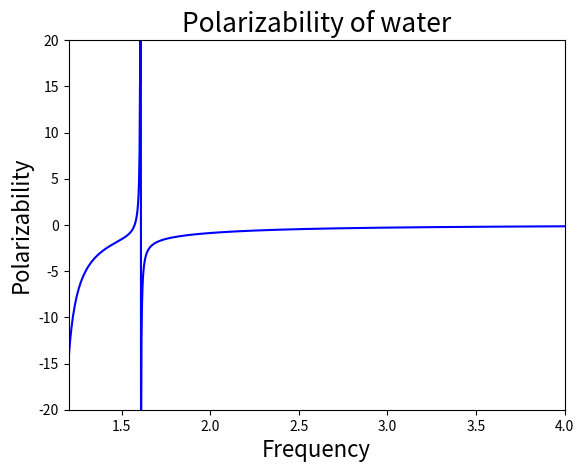
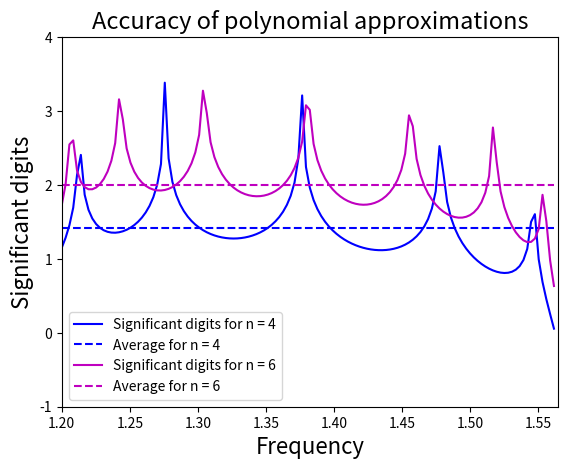
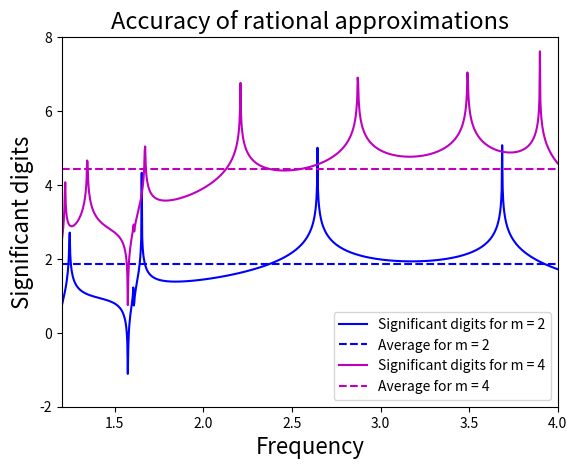
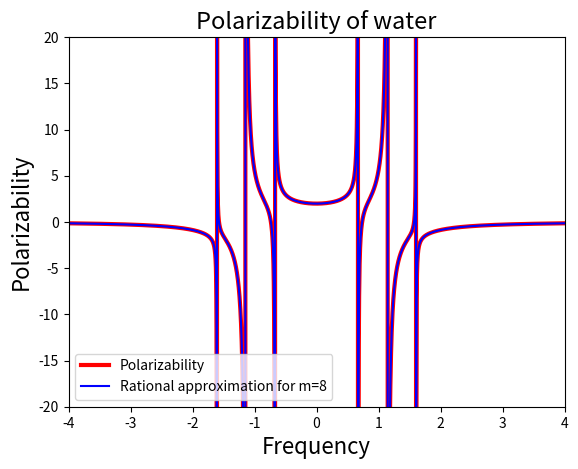
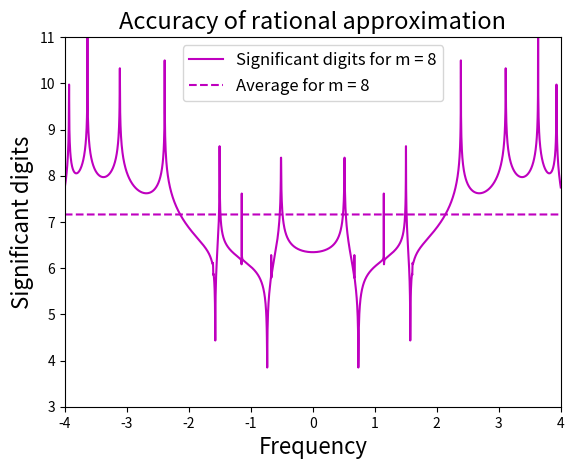

Reproduce these figures in Python, in order.
import numpy as np
import matplotlib.pyplot as plt

np.set_printoptions(precision = 14, suppress = True)        #set values <e-14 to 0 when printing to avoid clutter
                                                            # in matrices
Amat = np.array([
    [22.13831203, 0.16279204, 0.02353879, 0.02507880,-0.02243145,-0.02951967,-0.02401863],
    [0.16279204, 29.41831006, 0.02191543,-0.06341569, 0.02192010, 0.03284020, 0.03014052],
    [0.02353879,  0.02191543, 1.60947260,-0.01788177, 0.07075279, 0.03659182, 0.06105488],
    [0.02507880, -0.06341569,-0.01788177, 9.36187184,-0.07751218, 0.00541094,-0.10660903],
    [-0.02243145, 0.02192010, 0.07075279,-0.07751218, 0.71033323, 0.10958126, 0.12061597],
    [-0.02951967, 0.03284020, 0.03659182, 0.00541094, 0.10958126, 8.38326265, 0.06673979],
    [-0.02401863, 0.03014052, 0.06105488,-0.10660903, 0.12061597, 0.06673979, 1.15733569]])
Bmat = np.array([
    [-0.03423002, 0.09822473,-0.00832308,-0.02524951,-0.00015116, 0.05321264, 0.01834117],
    [ 0.09822473,-0.51929354,-0.02050445, 0.10769768,-0.02394699,-0.04550922,-0.02907560],
    [-0.00832308,-0.02050445,-0.11285991, 0.04843759,-0.06732213,-0.08106876,-0.13042524],
    [-0.02524951, 0.10769768, 0.04843759,-0.10760461, 0.09008724, 0.05284246, 0.10728227],
    [-0.00015116,-0.02394699,-0.06732213, 0.09008724,-0.07596617,-0.02290627,-0.12421902],
    [ 0.05321264,-0.04550922,-0.08106876, 0.05284246,-0.02290627,-0.07399581,-0.07509467],
    [ 0.01834117,-0.02907560,-0.13042524, 0.10728227,-0.12421902,-0.07509467,-0.16777868]])

yvec= np.array([-0.05677315,-0.00902581, 0.16002152, 0.07001784, 0.67801388,-0.10904168, 0.90505180])
omega_values = np.array([1.300,1.607,2.700])
omega_uncertainty = 0.5e-3
n_omega = int(np.size(omega_values))

E = np.block ([[Amat,Bmat],[Bmat,Amat]])                            # constructing E and S from submatrices
S = np.block([[np.identity(7),np.zeros([7,7])],[np.zeros([7,7]),-np.identity(7)]])
z = np.block ([yvec,-yvec])



def norm_inf (A):
    n = int(np.sqrt(np.size(A)))
    max = sum(np.abs(A[0, :]))           # Set absolute sum of 1st row = infinity norm of A
    for k in range(1, n):
        if sum(np.abs(A[k, :])) > max:   # Search for rows with a bigger absolute sum
            max = sum(np.abs(A[k, :]))   # Update value of infinity norm if a bigger absolute sum is found
    return max

def condition_number_inf (A):
    return norm_inf(A) * norm_inf (np.linalg.inv(A))

def LU_decomposition(A):
    ###
    # In LU-decomposition without pivoting, we are decomposing a square matrix A such that A = LU, where
    # L is a lower triangular matrix, U is an upper
    # Even if A is invertible, such a composition might not exist
    # It breaks down for vanishing pivots and might overflow for small pivots
    # The algorithm is improved by incorporating pivoting --> see function LU_decomposition_with_pivoting

    # We can solve Ax = b by noting that Ax = = LUx = b, and so we solve
    # 1: Ly = b by forward substitution
    # 2: Ux = y by backward substitution

    ###

    m, n = np.shape(A)
    if m != n:
        print("Matrix not square!")
        return

    L = np.identity(n)
    A_copy = np.ndarray.copy(A)
    for k in range(n-1):
        if A_copy[k,k]==0:                                       #Abort if diagonal element vanishes
            print("\n","Vanishing diagonal entries!","\n")
            return

            # FOR BOTH APPROACHES: It is Gaussian elimination in both cases.
            # Since we know that the k'th column will be annihilated by these operations, we don't bother calculating it.
            # What's interesting is thus only what happens to the remaining submatrix A[k+1:n,k+1:n].

            # Approach 1: Column approach: Calc the entire k'th column of L. It has entries L[i,j] = A[i,j] / A[j,j].
            # Go on to calculate the new columns of A from k+1 to n.
        """
        L[k + 1:n, k] = A_copy[k + 1:n, k] / A_copy[k, k]  # Apply on entire row at once to avoid for-loop
        for j in range(k + 1, n):  # Apply algorithm, updating L and A simultaneously
            # L is ind. of j!
            A_copy[k + 1:n, j] = A_copy[k + 1:n, j] - L[k + 1:n, k] * A_copy[k, j]
        """
        # EQUIVALENTLY / Approach 2:
        # For each row in the submatrix A[k+1:n,k+1:n], subtract row k multiplied bt L[j,k] - this ensures that
        # entries A[k:n,k] are all annihilated.

        for j in range(k + 1, n):  # Apply algorithm, updating L and A simultaneously
            # L is ind. of j!
            L[j, k] = A_copy[j, k] / A_copy[k, k]  # Apply on entire row at once to avoid for-loop
            A_copy[j, k + 1:n] = A_copy[j, k + 1:n] - L[j, k] * A_copy[k, k + 1:n]

    U = np.triu(A_copy)                                          #Obtain U as the upper tringular part of matrix A
    return L,U

def LU_decomposition_with_pivoting(A):
    ###
    # In LU-decomposition with pivoting, we are decomposing a square matrix A such that PA = LU, where
    # L is a lower triangular matrix, U is an upper, and P is a permutation matrix.
    # If A is invertible, such a composition exists and is unique.
    # It has the advantage of working in case of vanishing diagonal elements and reduces overflow by avoiding
    # division with small pivots.

    # We can solve Ax = b by noting that PAx = = LUx = Pb, and so we solve
    # 1: Ly = Pb by forward substitution
    # 2: Ux = y by backward substitution

    ###

    m, n = np.shape(A)
    if m != n:
        print("Matrix not square!")
        return

    # initialize permutation matrix, L and copy A
    perm_index = 1
    # Collect permutations in the list P
    if perm_index:
        P = np.linspace(0, n - 1, n)
    # Alternatively the more expensive matrix approach
    else:
        P = np.identity(n)

    L = np.identity(n)
    # Copy to avoid altering A, and make sure that copy type is float
    A_copy = np.ndarray.copy(np.array(A, dtype='float'))

    for k in range(n - 1):
        # Perform pivoting:
        # for each column, find index corresponding to entry with largest absolute value
        max_index = k + np.argmax(np.abs(A_copy[k:n, k]))  # add k as argmax returns index starting from k
        # Swap rows k and max_index
        if k != max_index:
            A_copy[[k, max_index], k:n] = A_copy[[max_index, k], k:n]
            if perm_index:  # swap list elements
                P[[k, max_index]] = P[[max_index, k]]
            else:  # swap rows
                P[[k, max_index], :] = P[[max_index, k], :]
            if k > 0:
                # do not swap for first column. Swap the left - already calculated part of L from 0:k
                # this way, L is calculated starting from I at each step, and then we are swapping the already
                # calculated part of L, to take into account the swapping after the fact
                L[[k, max_index], 0:k] = L[[max_index, k], 0:k]

        tol = 1e-12
        if np.abs(A_copy[k, k]) < tol:  # Move on if biggest entry is 0
            continue

        # FOR BOTH APPROACHES: It is Gaussian elimination in both cases.
        # Since we know that the k'th column will be annihilated by these operations, we don't bother calculating it.
        # What's interesting is thus only what happens to the remaining submatrix A[k+1:n,k+1:n].

        # Approach 1: Column approach: Calc the entire k'th column of L. It has entries L[i,j] = A[i,j] / A[j,j].
        # Go on to calculate the new columns of A from k+1 to n.
        """
        L[k + 1:n, k] = A_copy[k + 1:n, k] / A_copy[k, k]  # Apply on entire row at once to avoid for-loop
        for j in range(k + 1, n):  # Apply algorithm, updating L and A simultaneously
            # L is ind. of j!
            A_copy[k + 1:n, j] = A_copy[k + 1:n, j] - L[k + 1:n, k] * A_copy[k, j]
        """
        # EQUIVALENTLY / Approach 2:
        # For each row in the submatrix A[k+1:n,k+1:n], subtract row k multiplied bt L[j,k] - this ensures that
        # entries A[k:n,k] are all annihilated.

        for j in range(k + 1, n):  # Apply algorithm, updating L and A simultaneously
        # L is ind. of j!
            L[j, k] = A_copy[j, k] / A_copy[k, k]  # Apply on entire row at once to avoid for-loop
            A_copy[j, k+1:n] = A_copy[j, k+1:n] - L[j, k] * A_copy[k, k+1:n]

    if perm_index:
        print("P = ", P)
        # calculate permuation matrix
        permutation_matrix = np.zeros([n, n])
        for i in range(n):
            permutation_matrix[i, int(P[i])] = 1
        U = np.triu(A_copy)  # Obtain U as the upper tringular part of matrix A
        return permutation_matrix, L, U
    else:
        U = np.triu(A_copy)  # Obtain U as the upper tringular part of matrix A
        return P, L, U

def forward_substitution(A,b):
    n = int(np.sqrt(np.size(A)))
    y = np.zeros(n)                                         # Initial values of y set to 0
    for k in range(n):
        if A[k,k] == 0:                                       #Abort if diagonal element vanishes
            print("\n","Vanishing diagonal entries!","\n")
            return
        else:                                               #Calculate values using a dot product to avoid a for-loop.
            y[k] = ( b[k] - np.dot(A[k,:],y) ) / A[k,k]     #By setting the initial values of y to zero, the full
                                                            # dot product can be used every time, thus avoiding
                                                            # complicated indexing
    return y

def backward_substitution(A,b):
    n = int(np.sqrt(np.size(A)))
    y = np.zeros(n)                                          # Initial values of y set to 0
    for k in range(n-1, -1, -1):
        if A[k,k] == 0:                                        #Abort if diagonal element vanishes
            print("\n","Vanishing diagonal entries!","\n")
            return
        else:                                               #Calculate values using a dot product to avoid a for-loop.
             y[k] = ( b[k]-np.dot(A[k,:],y) ) / A[k,k]      #By setting the initial values of y to zero, the full
                                                            # dot product can be used every time, thus avoiding
                                                            # complicated indexing
    return y

def polarizability(w):
    L, U = LU_decomposition(E-w*S)                          # Obtain LU decomposition
    y = forward_substitution(L, z)                          # Solve Ly = z with y = Ux by forward substitution
    x = backward_substitution(U, y)                         # Solve Ux = y by backwards substitution
    return np.dot(z,x)

def apply_reflection(A, v):             #v an mx1 vector, A an mxn matrix
    c = - 2 * np.dot(v, A)              #Calculate the 1xn row vector transpose(v)*A
    A = A + c * v[:, np.newaxis]          # Perform reflection of A by creating a mxn matrix v[:,np.newaxis],
                                        # i.e a matrix V whose columns are all v, then multiplying each column V[i]
                                        # with the scalar c[i], and adding it to A
    return A

def householder_QR_factorization(A):    # A an m x n matrix
    ###
    # Transform an mxn matrix A to QR, where Q is orthogonal and R[0:n,:] is upper triangular.
    # if A has full column rank, then upper part of R, namely R[0:n,:] is invertible.
    # Since orthogonal transformations preserve norms, they preserve the (norm defined) solution to the least squares
    # problem Ax ~ b, meaning that QRx = [c1, c2], where Rx = Q^t c1 = b, which can be solved by back substitution.
    ###

    m = np.size(A[:, 0])                 # numer of rows
    n = np.size(A[0, :])                 # number of columns

    Q = np.identity(m)
    R = np.ndarray.copy(np.array(A, dtype='float'))

    for k in range(n): ## Here we assume that m>n. Otherwise let k in range (min(n, m-1))
        # Initialize a as the bottom k:m part of column k. Applying Householder transformation will
        # annihilate all entries below entry (k,k)
        a = R[k:m, k]
        #make sure alpha has opposite sign of a[0]. use copysign instead og sign to avoid 0 when a = 0
        alpha = - np.copysign(1, a[0]) * np.linalg.norm(a)

        #obs: in algorithm 3.1, we check whether norm(v)=0, but one can easily show that norm(a)=0 (so alpha=0)
        # iff norm(v)=0 [cuz of the sign chosen for alpha]. the 2 conditions are equivalent.
        if alpha == 0:                                      # if alpha = 0, move on to next row
            print("Vanishing alpha, matrix rank deficient!","\n")
            continue
        else:
            v = np.ndarray.copy(np.array(a,dtype='float'))
            v[0] = v[0]-alpha           #construct v
            v = v / np.linalg.norm(v)   #normalize to avoid over/underflow

            ## Explanation of reflection (compare with alg. 3.1 on page 124):
            """
            for j in range(k,n):
                a_j -= gamma_j * v  equiv to R[k:m,j] -= 2 * np.dot(v,R[k:m,j])*v
            vectorizing loop gives us
            R[k:m,j:n] -= 2 * np.dot (v,R[k:m,j:n]) * v, but
            c = np.dot (v,R[k:m,j:n]) is an 1xn row vector v^T R[k:m,j:n] with scalar entries i c[i] = v^T * R[k:m,i], 
            so we have
             R[k:m,j:n] -= 2 [ c[k] * v, c[k+1] * v , ... , c[n] * v]
             Now, in apply_reflection, we use new axis to construct the mxn matrix V = [v,v,...,v] = v[:,np.newaxis].
             Since * yields elementwise multiplication in python, we simply find that
             R[k:m,j:n] -= 2* c* v[:,np.newaxis],
             which is exactly what the function apply_reflection does
            """

            R[k:m, k:n] = apply_reflection(R[k:m, k:n], v)     #Calculate values on entire sub-matrix to avoid for-loop
            Q[k:m, :] = apply_reflection(Q[k:m, :], v)         #On Q, we apply the reflection on all columns, as
                                                            #columns Q[k:m,i] do not necesarily vanish for i<k
    Q = np.transpose(Q)                                     #Algorithm yiels Q^T. Obtain Q by transposing
    return Q, R

def least_squares(A,b):                                     # A an mxn matrix
    ###
    # Transform an mxn matrix A to QR, where Q is orthogonal and R[0:n,:] is upper triangular.
    # if A has full column rank, then upper part of R, namely R[0:n,:] is invertible.
    # Since orthogonal transformations preserve norms, they preserve the (norm defined) solution to the least squares
    # problem Ax ~ b, meaning that QRx = [c1, c2], where R[0:n,:]x = Q^t c1 = b, which can be solved by back substitution.
    ###

    n = np.size(A[0, :])                                     # number of columns
    Q, R = householder_QR_factorization(A)                   # Obtain Q,R by householder factorization
    Q_transpose = np.transpose(Q)                           # Obtain Q_transpose
    b_augmented = np.dot(Q_transpose, b)                     # Obtain 1xm vector Q_transpose*b

                                                            #Find least squares solution to the quadratic
                                                            #upper part of matrix equation
    x_least_squares = backward_substitution(R[0:n, :], b_augmented[0:n])
    return x_least_squares

def polynomial_approximation(x,omega):  #x is the coefficients of the polynomial approximation
    n = np.size(x)                      #the length of x decides the number of coefficients
    poly = 0
    for k in range(n):                  #construct polynomial approximation as a function of omega
        poly += x[k]*np.power(omega, 2*k)
    return poly

def rational_approximation(a,b,omega):
    poly1 = 0
    poly2 = 1
    for n in range(np.size(a)):             #Construct polynomial in the numerator
        poly1 += a[n]*np.power(omega, n)
    for n in range(np.size(b)):         #Construct polynomial in the denominator
        poly2 += b[n]*np.power(omega, n+1)
    rational = poly1 / poly2                #Construct rational approximation as a function of omega
    return rational

# Problem a:

# 1) The condition number function corresponding to the inf-norm is defined above.
# 2) Calculation of the condition number for (E-omega S) for the three listed values:

print("Project 1:")
print("\n")
print("Condition numbers for the given values of omega:")

for w in omega_values:
    print (f"Condition number ({w}) = ",f"{condition_number_inf(E-w*S):.2f}")

# 2) z is known to 8 significant digits, and so the rel. uncertainty in z is 0.5e-8. The relative uncertainty in the
# solution x for each omega is bounded by the product of the corresponding condition number and the relative uncertainty
# in z

z_rel_uncertainty = 0.5e-8
x_rel_uncertainty_bound = np.empty(n_omega)

for n in range(n_omega):
    x_rel_uncertainty_bound[n] = condition_number_inf(E-omega_values[n]*S)*z_rel_uncertainty

# and the number of guaranteed significant digits can be extracted by applying the negative base 10 logarithm to the
# absolute value of the upper bounds on the uncertainties in x. We thus have

significant_digits = - np.log10(np.abs(x_rel_uncertainty_bound))

print("\n")
print("Upper bounds on the relative uncertainties in x due to uncertainty in z:")

for n in range(n_omega):
    print(f"For omega = {omega_values[n] }: ","Rel. uncertainty (x) = ",f"{x_rel_uncertainty_bound[n]:.6e}",", Sigificant digits in x = ",f"{significant_digits[n]:.3}")
print("It follows that the large condition number generates a relatively large rel. error on x, especially around omega = 1.607, where we lose about 5.5 digits")


# Problem b:

# 1+2) The relative uncertainty in omega is given by 0.5e-3. This uncertainty perturbs the matrix E-omega*S, thus
# generating a forward error on x. Using the formula from the book, we can find an upper bound on this error, which
# we shall denote x_forward_error:

x_forward_error_bound = np.empty(n_omega)
forward_error_sig_digits = np.empty(n_omega)

print("\n")
print("Upper bounds on the relative forward uncertainties in x due to uncertainty in omega:")

for n in range(n_omega):
    x_forward_error_bound[n] = condition_number_inf(E-omega_values[n] * S) * norm_inf(omega_uncertainty * S) / norm_inf(E-omega_values[n] * S)
    forward_error_sig_digits[n] = - np.log10(np.abs(x_forward_error_bound[n]))

    print(f"For omega = {omega_values[n]} \u00B1 {omega_uncertainty:.0e}: ","forward rel. uncertainty (x) = ",
          f"{x_forward_error_bound[n]:.4e}",",   Sigificant digits = ",f"{forward_error_sig_digits[n]:.3}")
print("It follows that the large condition number generates a large forward error on x, especially around omega = 1.607, where we lose all"
      " significant digits.")
print("\n")

# Problem c: The three functions can be found at the top

# Problem d:

# We now calculate the polarizability for the frequencies listed. We will assume that the error on the
# polarizability is uniformly distributed around the real value, thus allowing us to express the result as
# the value of the polarizability corresponding to the unperturbed frequency plus/minus the uncertainty

for w in omega_values:
    p1 = polarizability(w+omega_uncertainty)    # Calculating the upper bound on the polarizability
    p2 = polarizability(w-omega_uncertainty)    # Calculating the lower bound on the polarizability

    p = polarizability(w)
    # calculate the uncertainty as the maximum distance between pol(omega) and pol at end points. This assumes that
    # the polarizability grows/decays uniformly on [w-omega_uncertainty,w] and on [w,w+omega_uncertainty], i.e. that all
    #extrema are corresponds to w-omega_uncertainty, w and w+omega_uncertainty
    uncertainty = np.max ([np.abs(p1-p), np.abs(p2-p)])

    abs_val = np.abs(p)
   # average = (p1+p2)/2                         # Average value taken to be the "true" value
    #uncertainty = abs(p1-p2)/2                  # Absolute value of absolute uncertainty
    relative_uncertainty = uncertainty / abs_val
    print (f"Polarizability ({w} \u00B1 {omega_uncertainty:.0e}) = ",f"{abs_val:.5}",u"\u00B1",f"{uncertainty:.3e}"
           , ",  Rel. uncertainty in alpha = ",f"{relative_uncertainty:.3e}")
print()
print("We note that the relative uncertainty in the polarizability is bounded by the forward relative error in x for,"
      " these frequencies, as expected. Note however, that all significant digits of the polarizability is"
      " lost for omega = 1.607")
print("In principle, both the error in z as well as the error in omega contributes to the error in x and thus in"
      " the polarizability. However, since the former is 3 orders of magnitude less than the latter, only the forward"
      " error contributes to the error in the polarizability")

# Problem e:
# 1) We are going to plot the polarizability for frequencies in the range [1.2,4]. We use the numpy function
# vectorize in order to apply the function to all omega values at once. These values are stored in the vector
# polarizability_values

N = 1000
omega_range = np.linspace(1.2,4,N)
polarizability_vectorized = np.vectorize(polarizability)
polarizability_values=polarizability_vectorized(omega_range)

omega_singularity = 1.60686978
# plotting the values, setting axis limits and labels

plt.figure()
plt.plot(omega_range,polarizability_values,'b-')
plt.xlim(1.2,4)
plt.ylim(-20,20)
plt.xlabel("Frequency",fontsize = 16)
plt.ylabel("Polarizability", fontsize = 16)
plt.title("Polarizability of water",fontsize=19)

print("\n")
print(f'We note that the polarizability has a singularity at omega_singularity = {omega_singularity} due to the very near singularity of'
      f' E-omega_singularity*S at this frequency. The condition number at this frequency has the value '
      f' {condition_number_inf(E-omega_singularity*S):.1e}. Specifically, it is due to the fact that the 3rd'
      f' diagonal element of the matrix at this frenquency is of the order of e-3, as is explained in more detail'
      f' in the rapport')
plt.show()

# Problem f: The householder_QR_factorization and least_squares functions can be found alongside the other functions
# functions at the top of the script.

# Problem g: In this problem, we are going to approximate the polarizability in the interval [1,omega_p] by even
# polynomials of degree 8 and 12 and compare their accuracy.

# Since the polarizability has a singularity at around omega = 1.6069, and polynomials don't approximate singulari-
# ties very well, we shall restrict the approximation interval to the left of this frequency. Specifically, we
# choose omega_p = 1.57838

omega_p_index = 130                      #index corresponding to omega_p
omega_p = omega_range[omega_p_index]

print("\n")
print(f'The end point of the approximation interval, omega_p, is chosen to be omega_p = {omega_p}')
print()

# In the following, we will construct the matrix V needed for using least sqauares to find the coefficients of
# the polynomial approximations

n_coefficient_1 = 5                     # number of coefficients in approximation 1 (8'th order polynomial)
n_coefficients_2 = 7                    # number of coefficients in approximation 2 (12'th order polynomial)
W=np.ones([1,omega_p_index])            # Construct the first row of the transpose of the target matrix V


for n in range(1,n_coefficients_2):     #Construct succesive rows of increasing power in omega
    W = np.block([[W],[np.power(omega_range[0:omega_p_index],2*n)]])
    V = np.transpose(W)                 #Transpose to obtain target matrix

p_matrix1 = V[:, 0:n_coefficient_1]  #Construct target matrix of approximation 1 by excluding omega to the 10'th and 12'th power
p_matrix2 = V                       #relabel target matrix of approximation 2

# We are now ready to use least squares to find coefficients of the polynomial approximations,
# i.e. the solutions to the matrix equations Vx = polarizability[0:omega_p_index]

x_p1 = least_squares(p_matrix1, polarizability_values[0:omega_p_index])   # coefficients for n=4 approximation
x_p2 = least_squares(p_matrix2, polarizability_values[0:omega_p_index])   # coefficients for n=6 approximation


#Using the function polynomial_approximation, which can be found alongside the other functions, we are now ready
#to calculate the values of the two polynomial approximations on the interval:

poly_values_1 = polynomial_approximation(x_p1, omega_range[0:omega_p_index])
poly_values_2 = polynomial_approximation(x_p2, omega_range[0:omega_p_index])

#We now calculate the relative error of the polynomial approximations relative to the polarizability along with the
#number of significant digits of the approximations for each frequency:

rel_error1 = np.abs(poly_values_1-polarizability_values[0:omega_p_index])/np.abs(polarizability_values[0:omega_p_index])
sig_digits1 = - np.log10(rel_error1)
average_sig_digits1 = np.average(sig_digits1)

rel_error2 = np.abs(poly_values_2-polarizability_values[0:omega_p_index])/np.abs(polarizability_values[0:omega_p_index])
sig_digits2 = - np.log10(rel_error2)
average_sig_digits2 = np.average(sig_digits2)

print(f'The average number of significant digits for the n=4 approximation on [1.2,omega_p] = {average_sig_digits1:.3}')
print(f'The average number of significant digits for the n=6 approximation on [1.2,omega_p] = {average_sig_digits2:.3}')

# Finally, we plot the significant digits of each approximation along with their average values:

print()
print(f'We note that the significant digits of each approximations decrease rapidly as we approach the singularity')
plt.figure()

plt.plot(omega_range[0:omega_p_index],sig_digits1,'b-',label='Significant digits for n = 4')
plt.plot(omega_range[0:omega_p_index],np.ones(omega_p_index)*average_sig_digits1,'b--',label='Average for n = 4')

plt.plot(omega_range[0:omega_p_index],sig_digits2,'m',label='Significant digits for n = 6')
plt.plot(omega_range[0:omega_p_index],np.ones(omega_p_index)*average_sig_digits2,'m--',label='Average for n = 6')

plt.legend(prop={'size': 10})
plt.xlim(1.2,omega_p)
plt.ylim(-1,4)
plt.xlabel("Frequency",fontsize = 16)
plt.ylabel("Significant digits", fontsize = 16)
plt.title("Accuracy of polynomial approximations",fontsize=17)
plt.show()



# Problem h: In this final problem, we will approximate the polarizability with a rational function in order to
# correctly reproduce the singularity. At first, we will perform this approximation on [1.2,4].

# The rational function has the form given in the function rational_approximation, which can be found alongside the
# other functions. This function has been rewritten and approximated as a linear function in order to approximate its
# coefficients with the least squares method.
# The target matrix has the form [1,omega,omega^2,...,omega^m,-polarizability(omega)*omega,...
# -polarizability(omega)*omega^m]. In particular, we shall use m1 =2 and m2=4 and compare the accurary of these
# approximations. The right hand side of the matrix equation is polarizability(omega_range), and the least
# squares solution is given by x = (a0,a1,...,am,b1,...,bm)

print("\n")
m1 = 2
m2 = 4

WQ=np.ones([1,N])            # Construct the first row of the transpose of the target matrix VQ

for n in range(1,m2+1):     #Construct succesive rows of increasing power in omega
    WQ = np.block([[WQ],[np.power(omega_range,n)]])
for n in range(1,m2+1):     #Construct successive rows of polarizability * increasing powers of omega
    WQ = np.block([[WQ], [-polarizability_values*np.power(omega_range, n)]])

VQ = np.transpose(WQ)                 #Transpose to obtain target matrix

q_matrix1 = np.block([VQ[:,0:m1+1],VQ[:,m2+1:m1+m2+1]])  #Extract part of VQ to obtain target matrix for m=2
q_matrix2 = VQ                                           #Relabel target matrix

# We are now ready to use least squares to find coefficients of the rational approximations,
# i.e. the solutions to the matrix equations VQx = polarizability_values

x_q1 = least_squares(q_matrix1, polarizability_values)  #coefficients for approximation m=2
a_values_q1 = x_q1[0:m1+1]                              #collect coefficients belonging to polynomial in numerator
b_values_q1 = x_q1[m1+1::]                              #collect coefficients belonging to polynomial in denominator

x_q2 = least_squares(q_matrix2, polarizability_values)  #repeat for m=4
a_values_q2 = x_q2[0:m2+1]
b_values_q2 = x_q2[m2+1::]


#Using the function rational_approximation, which can be found alongside the other functions, we are now ready
#to calculate the values of the two rational approximations on the interval [1.2,4]:

q_values_1 = rational_approximation(a_values_q1,b_values_q1, omega_range)
q_values_2 = rational_approximation(a_values_q2,b_values_q2, omega_range)

#We now calculate the relative error of the rational approximations relative to the polarizability along with the
#number of significant digits of the approximations for each frequency:

q_rel_error1 = np.abs(q_values_1-polarizability_values)/np.abs(polarizability_values)
q_sig_digits1 = - np.log10(q_rel_error1)
q_average_sig_digits1 = np.average(q_sig_digits1)

q_rel_error2 = np.abs(q_values_2-polarizability_values)/np.abs(polarizability_values)
q_sig_digits2 = - np.log10(q_rel_error2)
q_average_sig_digits2 = np.average(q_sig_digits2)

print(f'The average number of significant digits for the rational m=2 approximation on [1.2,4] = {q_average_sig_digits1:.3}')
print(f'The average number of significant digits for the m=4 approximation on [1.2,4] = {q_average_sig_digits2:.3}')


# Finally, we plot the significant digits of each approximation along with their average values:

print()
print(f'We note that we lose all significant digits of the m=2 approximation around the singularity, whereas this is'
      f' not the case for m=4. Evidently, m=2 is not a sufficiently high order approximation to correctly reproduce'
      f' the singularity')

plt.figure()

plt.plot(omega_range,q_sig_digits1,'b-',label='Significant digits for m = 2')
plt.plot(omega_range,np.ones(N)*q_average_sig_digits1,'b--',label='Average for m = 2')

plt.plot(omega_range,q_sig_digits2,'m',label='Significant digits for m = 4')
plt.plot(omega_range,np.ones(N)*q_average_sig_digits2,'m--',label='Average for m = 4')

plt.legend(prop={'size': 10})
plt.xlim(1.2,4)
plt.ylim(-2,8)
plt.xlabel("Frequency",fontsize = 16)
plt.ylabel("Significant digits", fontsize = 16)
plt.title("Accuracy of rational approximations",fontsize=17)
plt.show()

# Part 3): In this final part of the project, we will modify the rational approximation such that it can reproduce
# the polarizability correctly on [-4,4], an interval on which the polarizability has several singularities.

# We will use 1000 equally spaced points on this interval. m=4 is not sufficient to reproduce the singularities, and
# so we choose m=8 in our rational approximation of the polarizability on [-4,4]
# the method is identical to the previous section

N=3000
omega_range=np.linspace(-4,4,N)                                 #Redefining omega_range
polarizability_values = polarizability_vectorized(omega_range)  #Redefining polarizability_values

m2=8

WQ=np.ones([1,N])            # Construct the first row of the transpose of the target matrix VQ

for n in range(1,m2+1):     #Construct transpose of target matrix
    WQ = np.block([[WQ],[np.power(omega_range,n)]])
for n in range(1,m2+1):
    WQ = np.block([[WQ], [-polarizability_values*np.power(omega_range, n)]])

VQ = np.transpose(WQ)                 #Transpose to obtain target matrix
q_matrix2 = VQ                        #Relabel target matrix

# Least squares

x_q2 = least_squares(q_matrix2, polarizability_values)
a_values_q2 = x_q2[0:m2+1]                              #collecting values for pol. in numerator
b_values_q2 = x_q2[m2+1::]                              # collecting values for pol. in denominator


#Calculating values of the rational approximation for m=8

q_values_2 = rational_approximation(a_values_q2,b_values_q2, omega_range)

#We now calculate the relative error of the rational approximation relative to the polarizability along with the
#number of significant digits for each frequency:

q_rel_error2 = np.abs(q_values_2-polarizability_values)/np.abs(polarizability_values)
q_sig_digits2 = - np.log10(q_rel_error2)
q_average_sig_digits2 = np.average(q_sig_digits2)

print("\n")
print(f'The average number of significant digits for the m=8 approximation on [-4,4] = {q_average_sig_digits2:.3}')

# plot the approximation alongside the polarizability
plt.figure()

plt.plot(omega_range,polarizability_values,'r-',label='Polarizability',linewidth='3')
plt.plot(omega_range,q_values_2,'b-',label='Rational approximation for m=8')

plt.legend(prop={'size': 10})
plt.xlim(-4,4)
plt.ylim(-20,20)
plt.xlabel("Frequency",fontsize = 16)
plt.ylabel("Polarizability", fontsize = 16)
plt.title("Polarizability of water",fontsize=17)
plt.show()


# Finally, we plot the significant digits of the m=8 approximation along with its average values:
plt.figure()

plt.plot(omega_range,q_sig_digits2,'m',label='Significant digits for m = 8')
plt.plot(omega_range,np.ones(N)*q_average_sig_digits2,'m--',label='Average for m = 8')

plt.legend(prop={'size': 12})
plt.xlim(-4,4)
plt.ylim(3,11)
plt.xlabel("Frequency",fontsize = 16)
plt.ylabel("Significant digits", fontsize = 16)
plt.title("Accuracy of rational approximation",fontsize=17)
plt.show()
